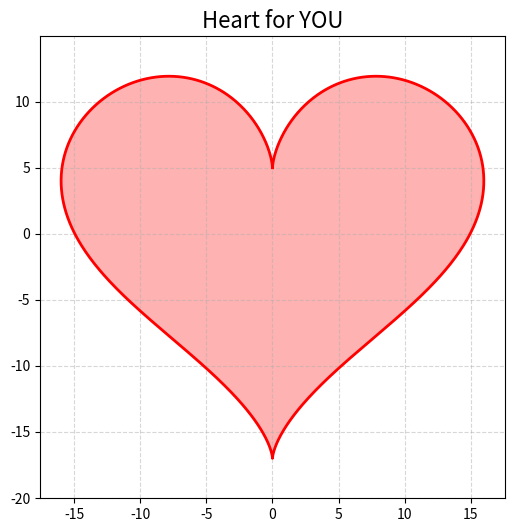

Recreate this plot in Python.
import numpy as np
import matplotlib.pyplot as plt
t = np.linspace(0, 2 * np.pi, 1000)
x = 16 * np.sin(t)**3
y = 13 * np.cos(t) - 5 * np.cos(2*t) - 2 * np.cos(3*t) - np.cos(4*t)
plt.figure(figsize=(6, 6))
plt.plot(x, y, color='red', linewidth=2)
plt.fill(x, y, color='red', alpha=0.3) 
plt.title("Heart for YOU", fontsize=16)
plt.axis('equal')  
plt.grid(True, linestyle='--', alpha=0.5)
plt.show()